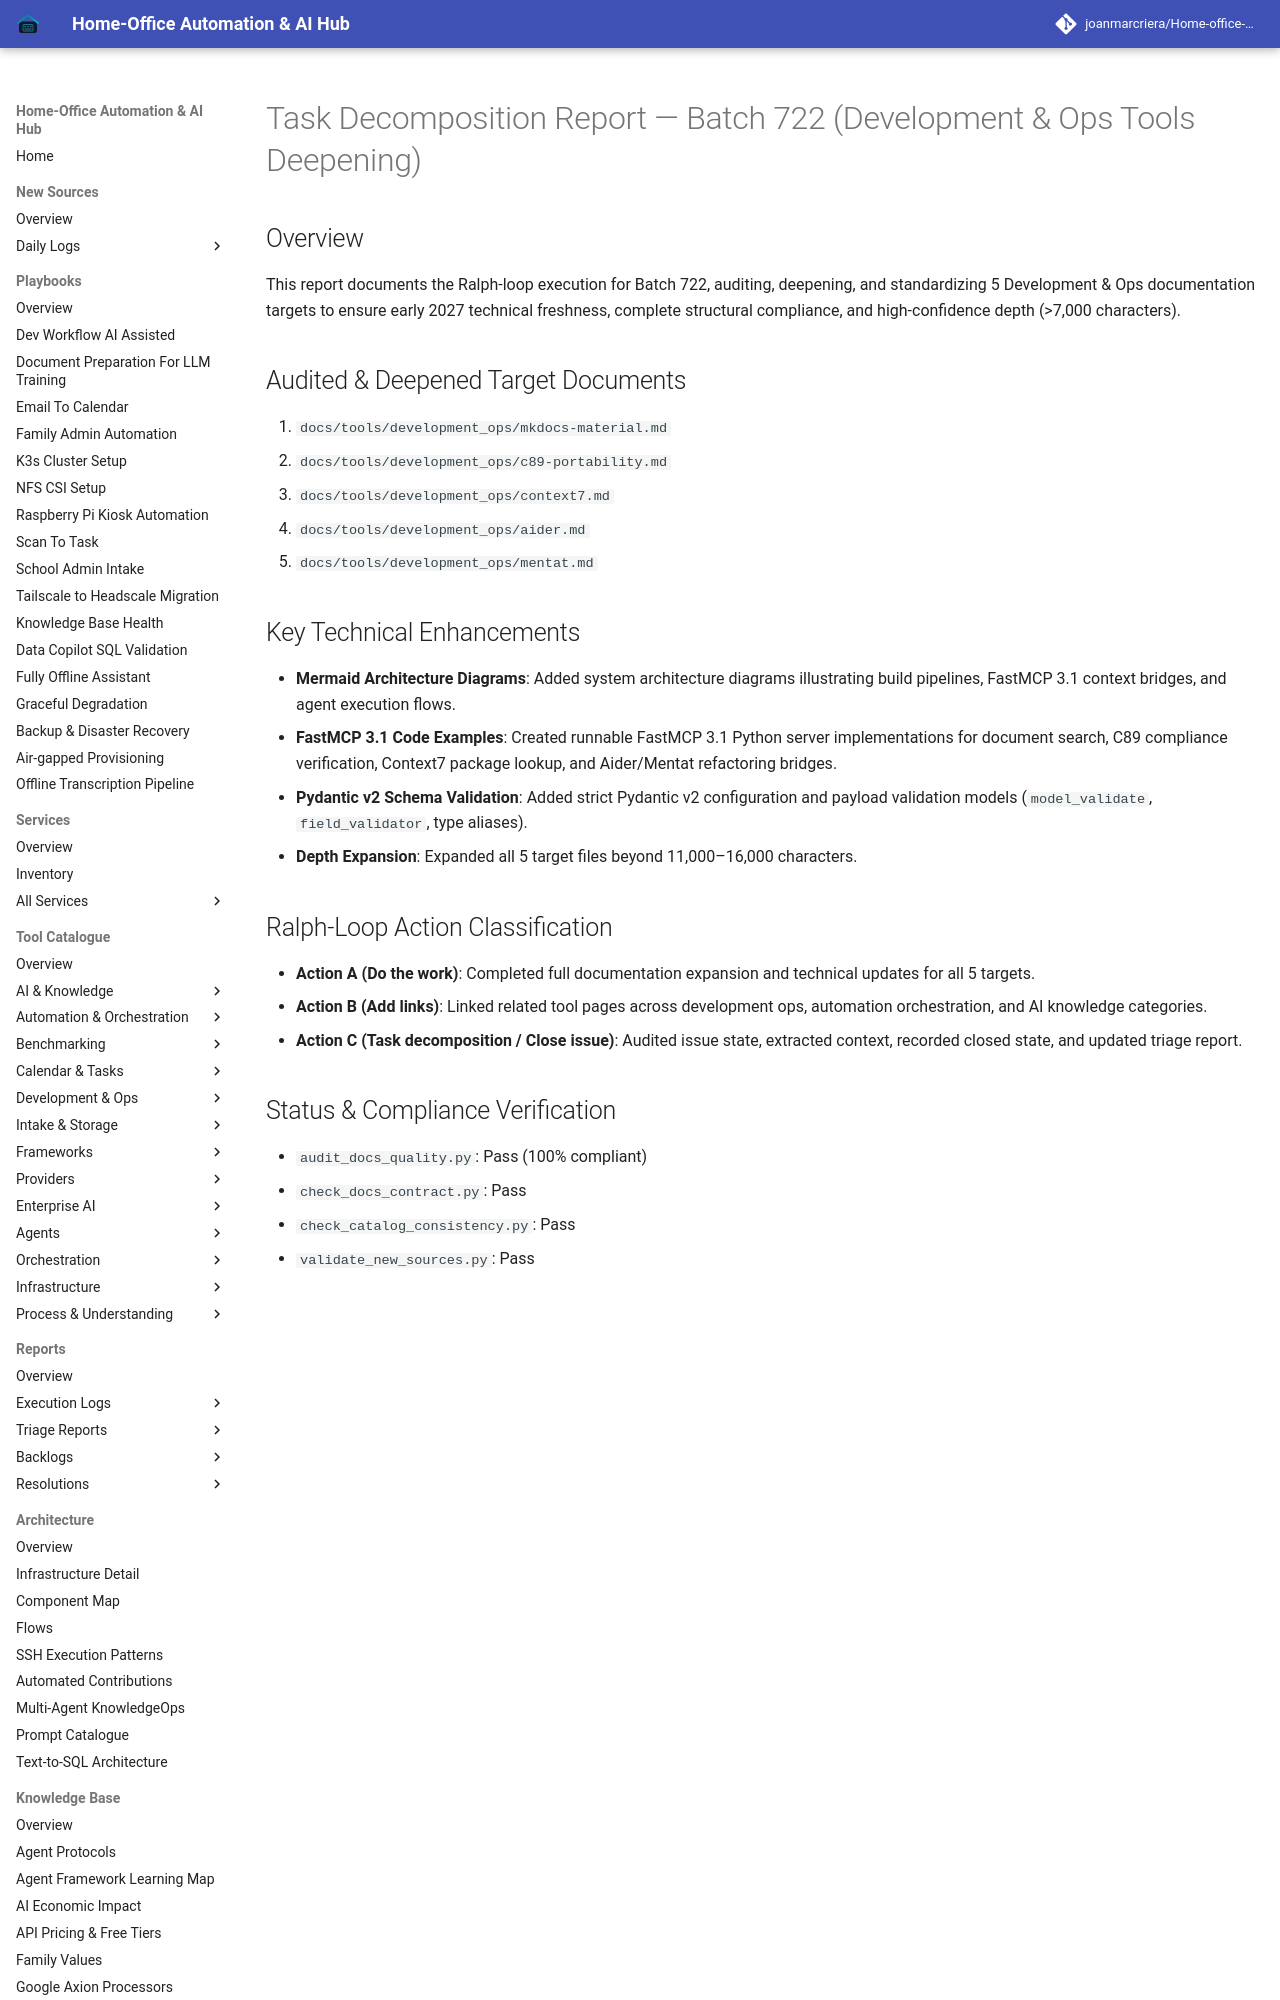

repository: joanmarcriera/Home-office-automations · page: reports/task-decomposition-batch-722/index.html · generator: mkdocs

# Task Decomposition Report — Batch 722 (Development & Ops Tools Deepening)

## Overview
This report documents the Ralph-loop execution for Batch 722, auditing, deepening, and standardizing 5 Development & Ops documentation targets to ensure early 2027 technical freshness, complete structural compliance, and high-confidence depth (>7,000 characters).

## Audited & Deepened Target Documents
1. `docs/tools/development_ops/mkdocs-material.md`
2. `docs/tools/development_ops/c89-portability.md`
3. `docs/tools/development_ops/context7.md`
4. `docs/tools/development_ops/aider.md`
5. `docs/tools/development_ops/mentat.md`
